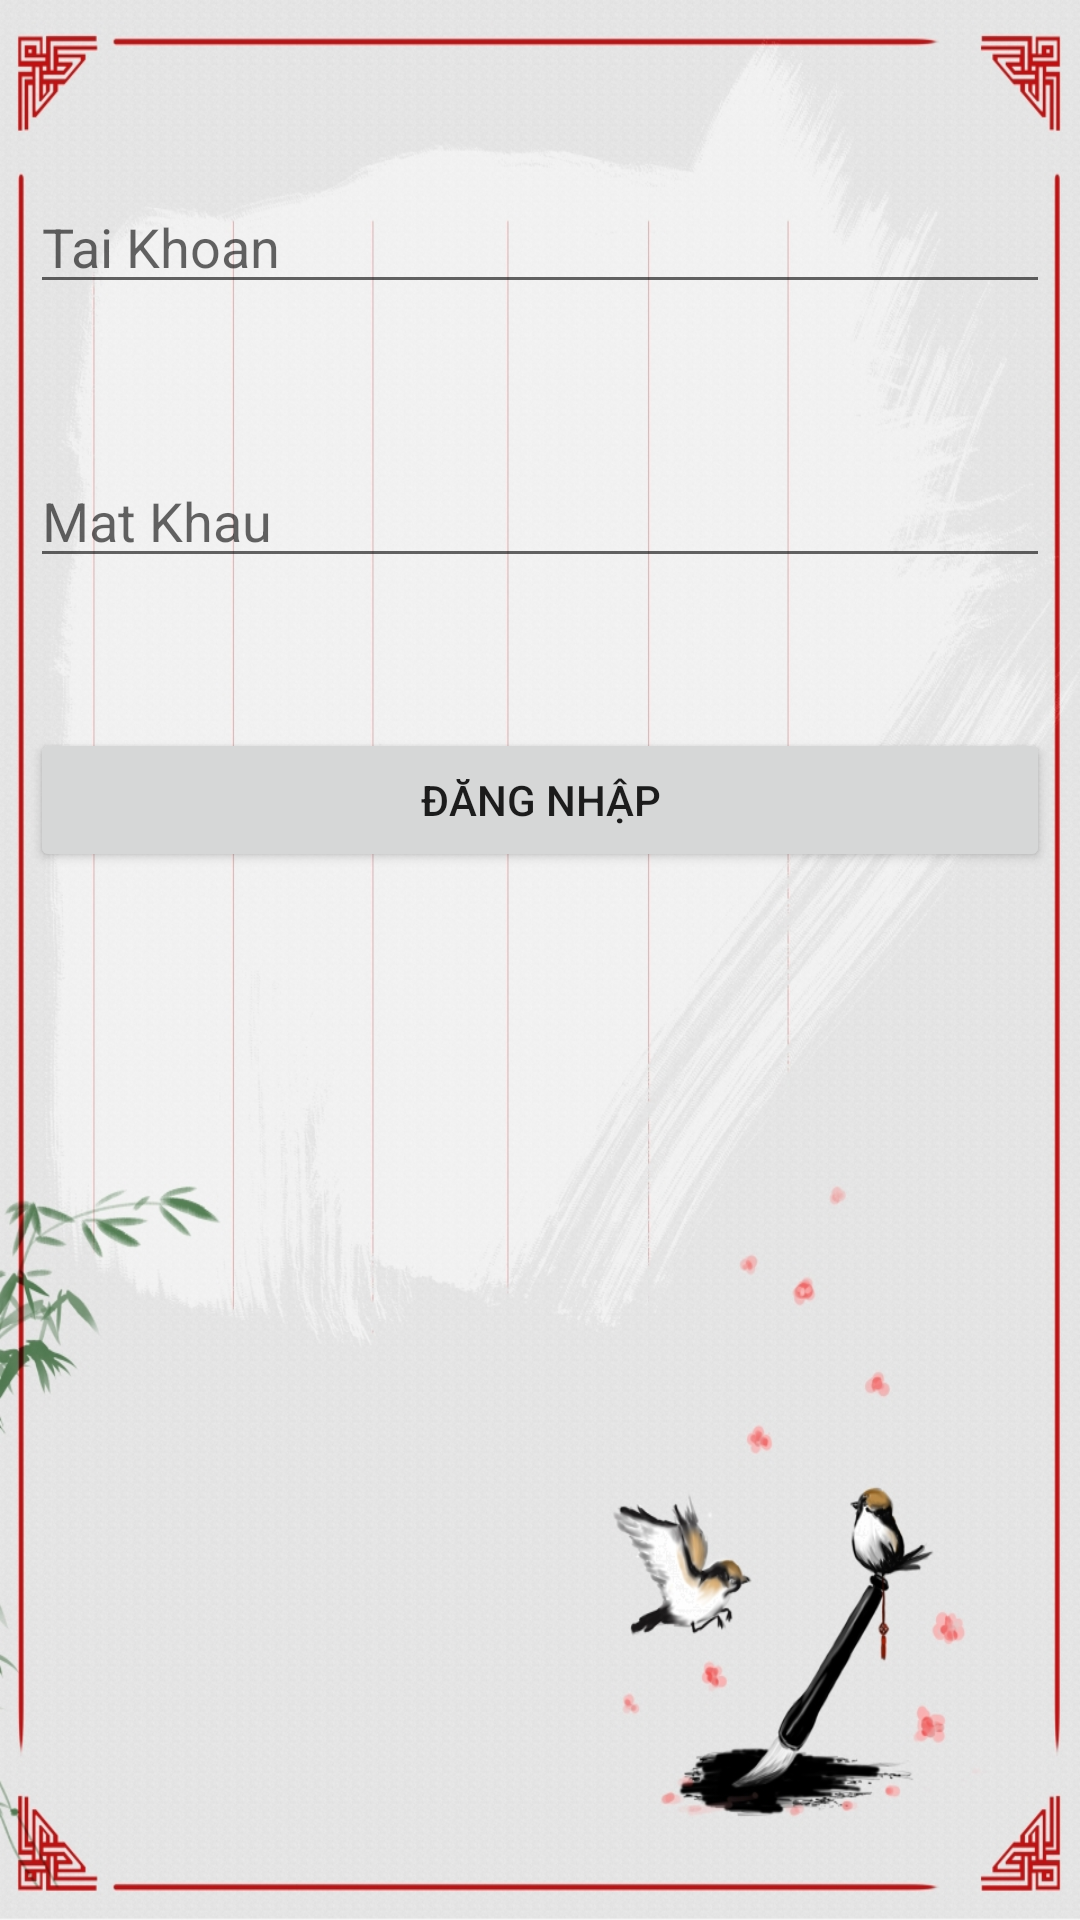

Write the Android layout XML for this screen, with the resource values it uses.
<!-- AndroidManifest.xml: application theme Theme.SQLiteTestCRUD1 -->
<!-- res/layout/activity_login.xml -->
<?xml version="1.0" encoding="utf-8"?>
<RelativeLayout xmlns:android="http://schemas.android.com/apk/res/android"
    xmlns:app="http://schemas.android.com/apk/res-auto"
    xmlns:tools="http://schemas.android.com/tools"
    android:layout_width="match_parent"
    android:layout_height="match_parent"
    android:padding="10dp"
    android:background="@drawable/food_design"
    tools:context=".LoginActivity">


    <EditText
        android:id="@+id/username1"
        android:layout_width="match_parent"
        android:layout_height="wrap_content"
        android:hint="Tai Khoan"
        android:layout_marginTop="50dp"/>

    <EditText
        android:id="@+id/password1"
        android:layout_width="match_parent"
        android:layout_height="wrap_content"
        android:hint="Mat Khau"
        android:layout_marginTop="50dp"
        android:layout_below="@+id/username1"/>

    <Button
        android:id="@+id/btnSignin1"
        android:layout_width="match_parent"
        android:layout_height="wrap_content"
        android:text="Đăng Nhập"
        android:layout_marginTop="50dp"
        android:layout_below="@+id/password1"/>
</RelativeLayout>
<!-- resources referenced by this layout -->
<resources>
  <!-- drawable food_design: jpg bitmap (drawable, 650223 bytes) -->
  <style name="Theme.SQLiteTestCRUD1" parent="Theme.MaterialComponents.DayNight.NoActionBar">
          
          <item name="colorPrimary">@color/purple_500</item>
          <item name="colorPrimaryVariant">@color/purple_700</item>
          <item name="colorOnPrimary">@color/white</item>
          
          <item name="colorSecondary">@color/teal_200</item>
          <item name="colorSecondaryVariant">@color/teal_700</item>
          <item name="colorOnSecondary">@color/black</item>
          
          <item name="android:statusBarColor">#FFFFFF</item>
          <item name="android:windowLightStatusBar">true</item>
      </style>
  <!-- not gathered from this repository: default colours our renderer supplied (Android Studio template values) -->
  <color name="purple_500">#FF6200EE</color>
  <color name="purple_700">#FF3700B3</color>
  <color name="teal_200">#FF03DAC5</color>
  <color name="teal_700">#FF018786</color>
  <color name="black">#FF000000</color>
  <color name="white">#FFFFFFFF</color>
</resources>
